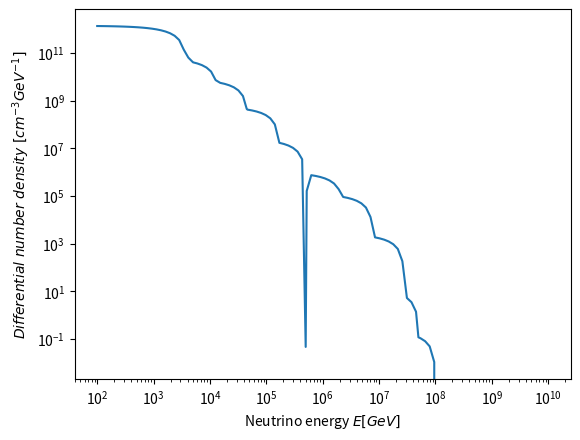

This chart was generated by the following Python code:
from __future__ import division
import numpy as np
import scipy.integrate as integrate
from scipy.integrate import solve_ivp
from scipy.interpolate import interp1d
from scipy.interpolate import UnivariateSpline
import matplotlib.pyplot as plt

Es=np.power(10., np.linspace(3.,8., 10))#GeV
Es=np.append(Es, [5e3,  4.5e4, 5e5, 5e7 ])
Es=np.sort(Es)

def L0(E, z, k=1, gamma=2, E_max=1.0e7):
    return k*np.power(E*(1+z),-gamma)*np.exp(-E*(1+z)/E_max*(1+z))


def W(z, a=3.4 , b=-0.3 , c1=-3.5 , B=5000 , C=9 , eta=-10):
    return ((1+z)**(a*eta)+((1+z)/B)**(b*eta)+((1+z)/C)**(c1*eta))**(1/eta)

def L(z,E):
    return W(z)*L0(E, z)

def H(z, H0=70*1e5/3.085677581e24, OM=0.3089, OL=0.6911):
    return H0*np.sqrt(OM*(1.+z)**3. + OL)


def sigma(E, z, g, M, m):  # cm^2
    return (g**4/(4*np.pi))*(2*E*(1+z)*m)/((2*E*(1+z)*m-M**2)**2+((M**4*g**4)/(16*np.pi**2)))* 0.389376e-27


def dsigma(Ep, E, z, g, M, m):  # cm^2/GeV
        return (g**4/(4*np.pi))*(-8*(E*(1+z))**2*m**3+2*m*M**4+((g**4*M**4*m)/(8*np.pi**2)))/(((2*(E*(1+z))*m-M**2)**2+((M**4*g**4)/(16*np.pi**2)))**2)*0.389376e-27 \
                 + (g**4/(4*np.pi))*(8*(Ep-(E*(1+z)))**2*m**3-2*m*M**4-(g**4*M**4*m/(8*np.pi**2)))/(((2*(Ep-E*(1+z))*m-M**2)**2+M**4*g**4/(16*np.pi**2))**2)*0.389376e-27
             
c=299792458*100  # cm/s


#Free streaming case
def fun_free(z, E, n):
    return (H(z)*n+L(z,E))/(-(1+z)*H(z))

ns=np.array([])
for E in Es:
    sol_free=solve_ivp(fun=lambda z, n: fun_free(z,E,n),t_span=[4, 0], y0=[4, 0], rtol=1e-8, atol=1e-8)

    ns=np.append(ns,sol_free.y[1,-1]) #cm^-3*GeV^-1

J=ns*c/(4*np.pi)*Es**2  # cm^-2*GeV*s^-1*sr^-1
flux=J/max(J)   # 10^-8 cm^-2*GeV^2*s^-1*sr^-1

def A(z, E, n, g, M, m): # cm^-3*GeV^-1*s^-1
    return c*56*(1+z)**3*sigma(E, z, g, M, m)*n


def fun(z, E, n, g, M, m):
    return (-A(z, E, n, g, M, m)+(1+z)*L(z,E))/(-(1+z)*H(z))


def First_guess(E, g, M, m):
    sol=np.zeros(E.size)
    for i in np.arange(E.size):
        sol[i]=solve_ivp(fun=lambda z, n: fun(z, E[i], n, g, M, m),t_span=[4, 0], y0=[4, 0], rtol=1e-6, atol=1e-6).y[1,-1]
    return sol

F1 = First_guess(Es, 0.03, 0.01, 1e-10)         
interpF1 = UnivariateSpline(Es, F1, k=1)#bounds_error = False, fill_value = 'extrapolate')


print(interpF1(0.8e10))


def Final_sol(E, g, M, m):

    def First_guess(E, g, M, m):
        sol=np.zeros(E.size)
        for i in np.arange(E.size):
            sol[i]=solve_ivp(fun=lambda z, n: fun(z, E[i], n, g, M, m),t_span=[4, 0], y0=[4, 0], rtol=1e-6, atol=1e-6).y[1,-1]
        return sol
    
    F1 = First_guess(E, g, M, m)         
    interpF1 = interp1d(E, F1, bounds_error = False, fill_value = 'extrapolate')
        
    def Re(E, z, g, M, m):
        def integrand(x, E, z, g, M, m):
            return dsigma(x, E, z, g, M, m) *interpF1(x)
        def integrator(E, z, g, M, m): 
            return integrate.quad(lambda x: integrand(x, E, z,g, M, m), E*(1+z), 1e9, epsabs=1e-2, epsrel=1e-2)[0]
        return (1+z)*c*56*(1+z)**3*integrator(E, z, g, M ,m)
    
    def fun_full(z, E, n, g, M, m):
        return (-A(z, E, n, g, M, m)+(1+z)*L(z,E)+Re(E, z, g, M, m))/(-(1+z)*H(z))
    
    def Second_guess(E, g, M, m):
        sol_array=np.zeros(E.size)
        for i in np.arange(E.size):
            sol_array[i]=solve_ivp(fun=lambda z, n: fun_full(z, E[i], n, g, M, m),t_span=[4, 0], y0=[4, 0], rtol=1e-6, atol=1e-6).y[1,-1]
        return sol_array 
    
 
    F2 = Second_guess(E, g, M, m)
    interpF2 = interp1d(Es, F2, bounds_error = False, fill_value = 'extrapolate')
    
    error = sum(np.subtract(F2,F1)**2)
    print(error)
    count = 0
    while error > 1 and count < 10:
    
        def Re2(E, z, g, M, m):
            def integrand(x, E, z, g, M, m):
                return dsigma(x, E, z, g, M, m) * interpF2(x)
            def integrator(E, z, g, M, m): 
                return integrate.quad(lambda x: integrand(x, E, z,g, M, m), E, 1e9, epsabs=1e-2, epsrel=1e-2)[0]
            return (1+z)*c*56*(1+z)**3*integrator(E, z, g, M ,m)
        
        def fun_full2(z, E, n, g, M, m):
            return (-A(z, E, n, g, M, m)+(1+z)*L(z,E)+Re2(E, z, g, M, m))/(-(1+z)*H(z))
        
        def Final_guess(E, g, M, m):
            sol_array=np.zeros(E.size)
            for i in np.arange(E.size):
                sol_array[i]=solve_ivp(fun=lambda z, n: fun_full2(z, E[i], n, g, M, m),t_span=[4, 0], y0=[4, 0], rtol=1e-6, atol=1e-6).y[1,-1]
            return sol_array 
        
        F3 = Final_guess(E, g, M, m)
        
        error = sum(np.subtract(F3,F2)**2)
        print(error)
        
        F2 = F3
        interpF2 = interp1d(E, F2, bounds_error = False, fill_value = 'extrapolate')
        
        count = count + 1
               
    return Final_guess(E, g, M, m)


E_test=np.power(10., np.linspace(2.,10., 100))
E_test=np.append(E_test, [5e3,  4.5e4, 5e5, 5e7 ])
E_test=np.sort(E_test)

plt.figure()
plt.plot(E_test,interpF1(E_test))
plt.xlabel('Neutrino energy $E[GeV]$')
plt.ylabel('$ Differential \ number \ density  \ [ cm^{-3} GeV^{-1} ]$')
plt.xscale('log')
plt.yscale('log')
plt.savefig('First_sol.png')


